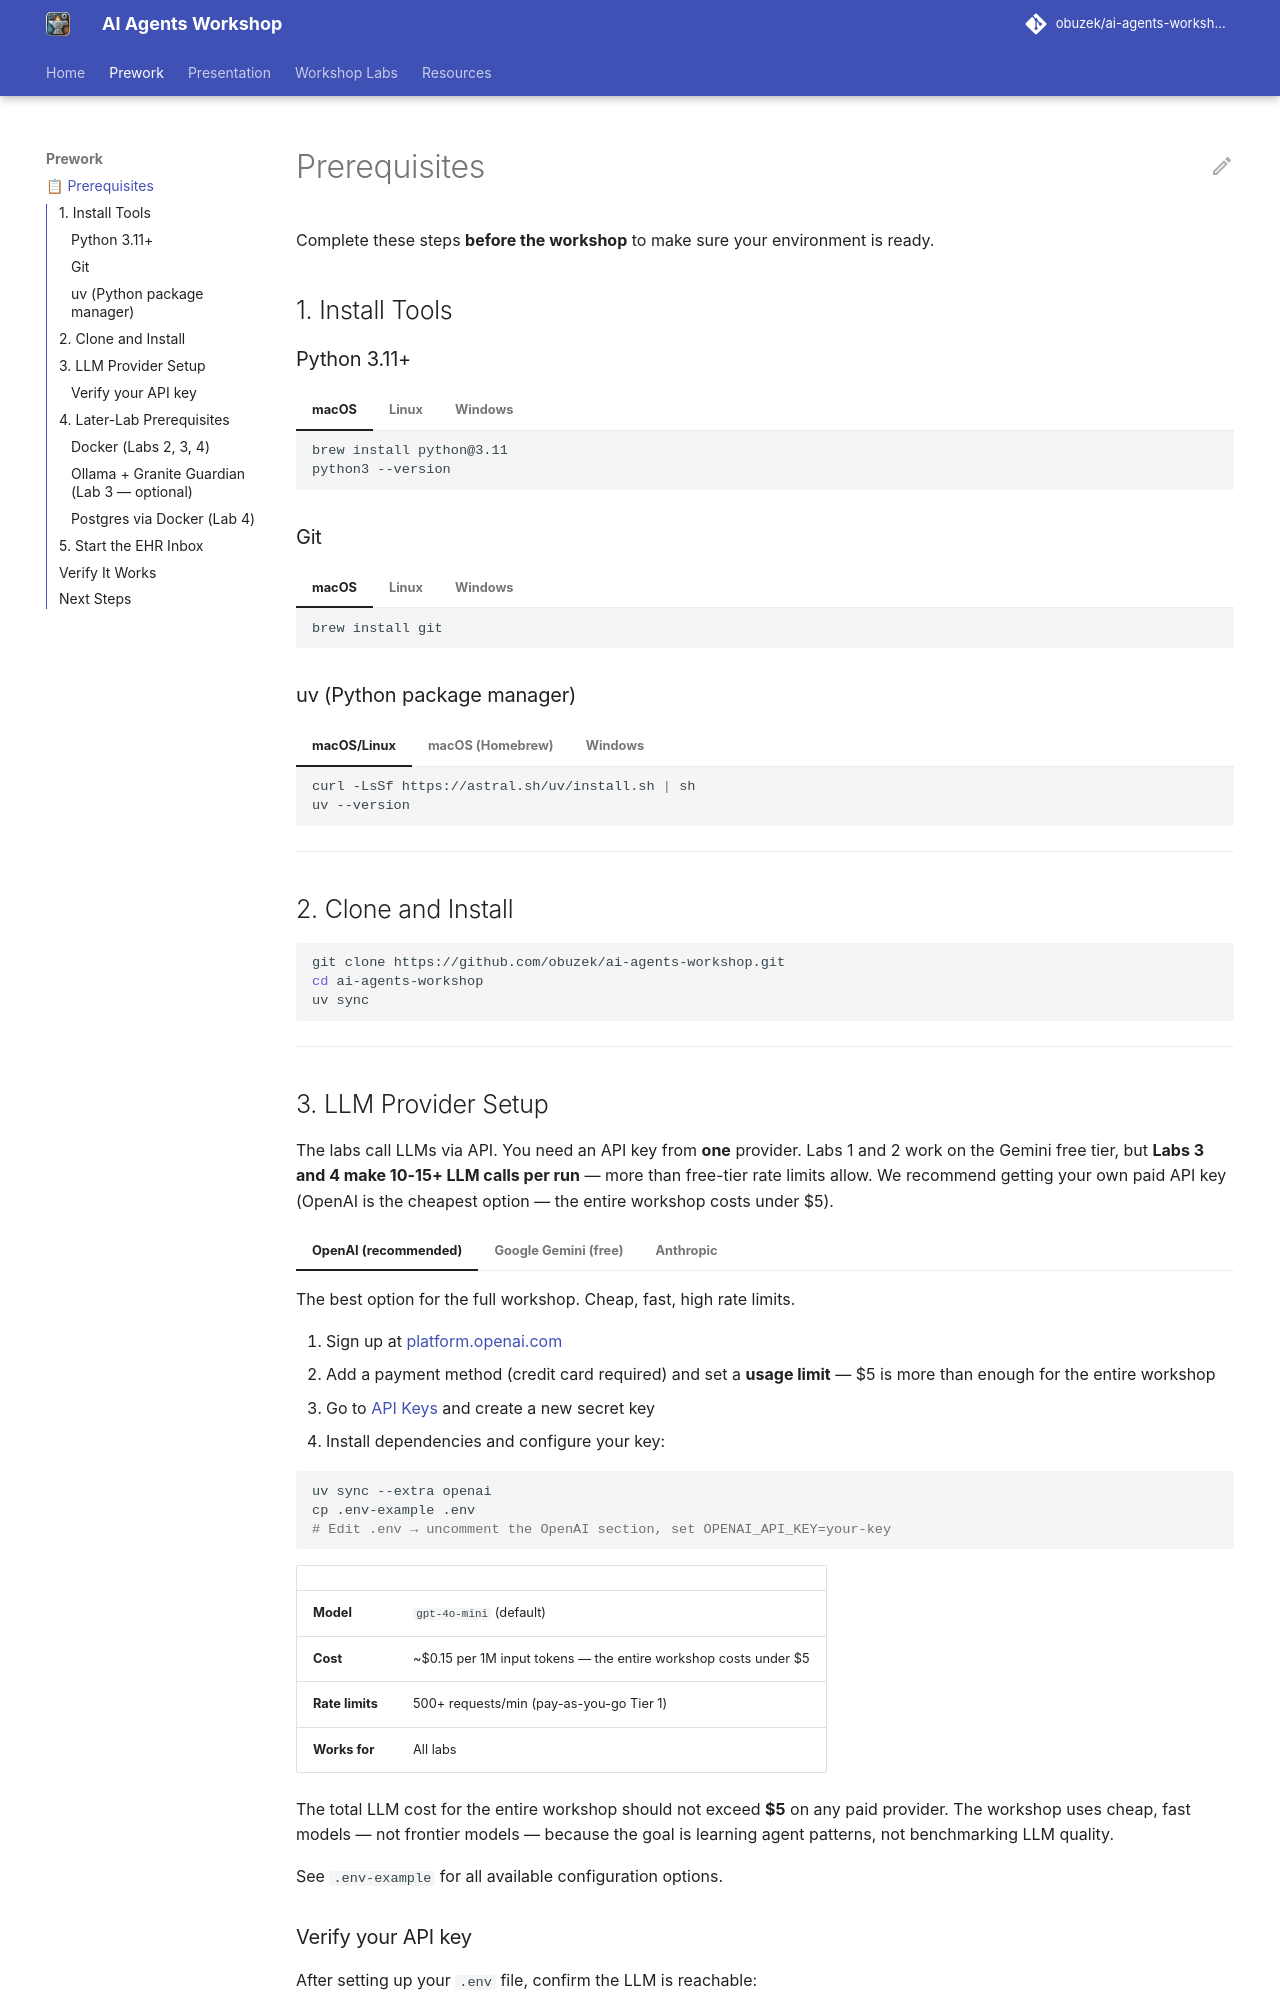

repository: obuzek/ai-agents-workshop · page: oss/prerequisites/index.html · generator: mkdocs

# Prerequisites

Complete these steps **before the workshop** to make sure your environment is ready.

## 1. Install Tools

### Python 3.11+

=== "macOS"
    ```bash
    brew install python@3.11
    python3 --version
    ```

=== "Linux"
    ```bash
    sudo apt update
    sudo apt install python3.11 python3.11-venv
    python3 --version
    ```

=== "Windows"
    Download from [python.org](https://www.python.org/downloads/). Check "Add Python to PATH" during installation.

### Git

=== "macOS"
    ```bash
    brew install git
    ```

=== "Linux"
    ```bash
    sudo apt install git
    ```

=== "Windows"
    Download from [git-scm.com](https://git-scm.com/download/win).

### uv (Python package manager)

=== "macOS/Linux"
    ```bash
    curl -LsSf https://astral.sh/uv/install.sh | sh
    uv --version
    ```

=== "macOS (Homebrew)"
    ```bash
    brew install uv
    uv --version
    ```

=== "Windows"
    <!-- TODO: verify Windows uv install instructions (see issue) -->
    ```powershell
    powershell -ExecutionPolicy ByPass -c "irm https://astral.sh/uv/install.ps1 | iex"
    uv --version
    ```
    Alternatively: `winget install --id=astral-sh.uv -e`

---

## 2. Clone and Install

```bash
git clone https://github.com/obuzek/ai-agents-workshop.git
cd ai-agents-workshop
uv sync
```

---
